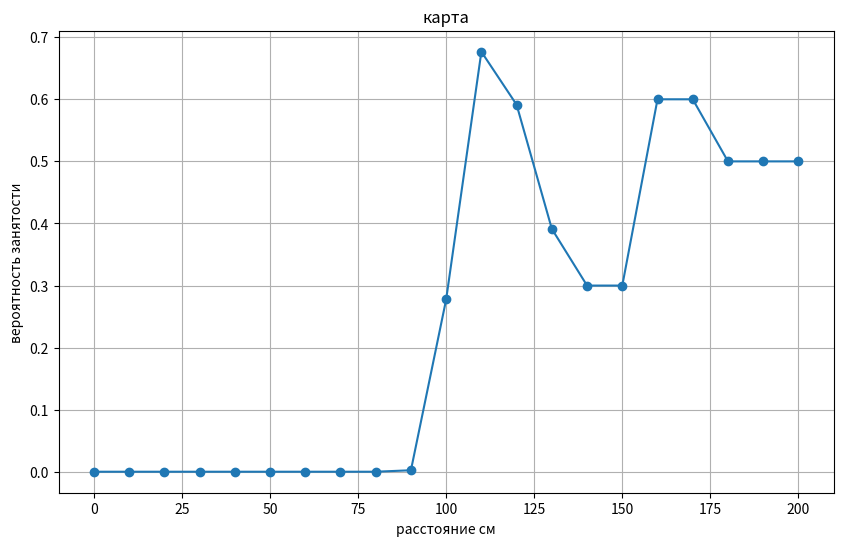

Generate this figure with matplotlib:
import numpy as np
import matplotlib.pyplot as plt

def build_grid_map(measurements, prior, grid_resolution, map_length):
    c = np.arange(0, map_length + grid_resolution, grid_resolution)
    log_odds = np.log(prior / (1 - prior)) * np.ones(len(c))

    measurements_less_prob = 0.3
    measurements_high_prob = 0.6
    for z in measurements:
        for i, cell_coord in enumerate(c):
            if cell_coord < z:
                log_odds[i] += np.log(measurements_less_prob / (1 - measurements_less_prob))
            elif cell_coord <= z + 20:
                log_odds[i] += np.log(measurements_high_prob / (1 - measurements_high_prob))
    m = 1 / (1 + np.exp(-log_odds))

    return c, m


if __name__ == '__main__':
    measurements = [101, 82, 91, 112, 99, 151, 96, 85, 99, 105]
    prior = 0.5
    grid_resolution = 10
    map_length = 200

    c, m = build_grid_map(measurements, prior, grid_resolution, map_length)

    # Визуализируем результат
    plt.figure(figsize=(10, 6))
    plt.plot(c, m, marker='o')
    plt.xlabel("расстояние см")
    plt.ylabel("вероятность занятости")
    plt.title("карта")
    plt.grid(True)
    plt.show()
